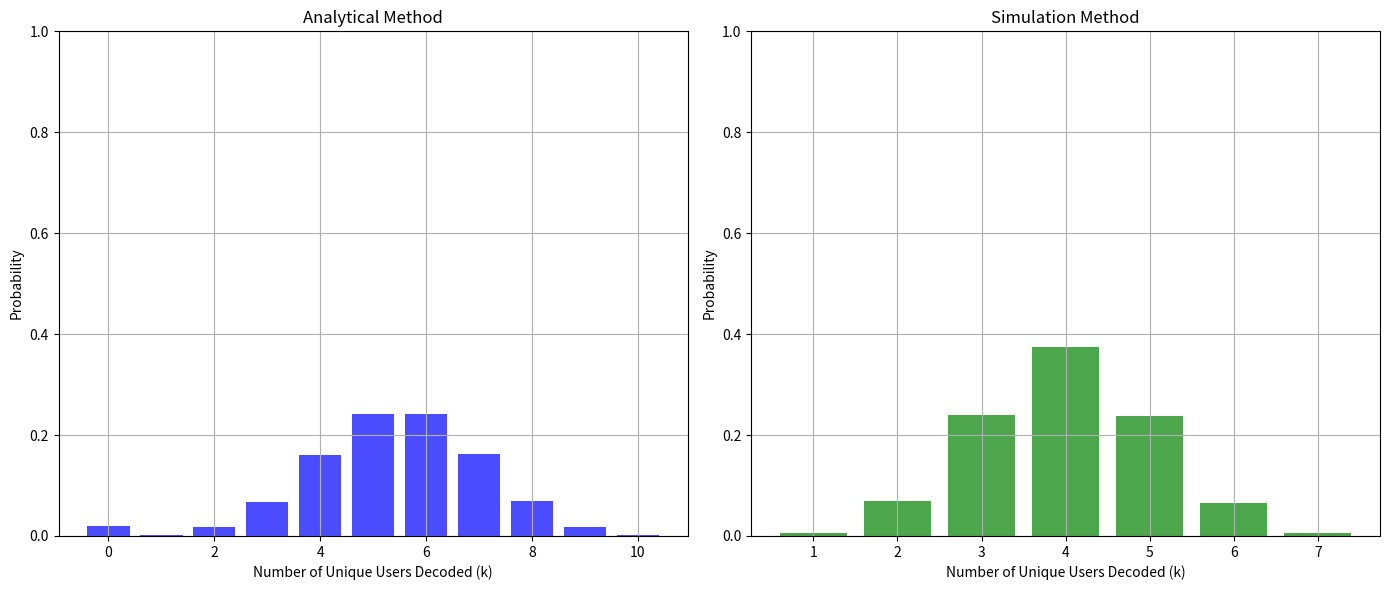

Write Python code to recreate this figure.
import numpy as np
import pandas as pd
import matplotlib.pyplot as plt
from scipy.special import comb

# Function to calculate the probability of k unique users being decoded over m slots
def probability_k_unique_users(n, m, p, k):
    # Slot success probability
    P_s = n * p * (1 - p)**(n - 1)

    if k == 0:
        # Probability that no users are decoded is the probability that all m slots fail
        return (1 - P_s) ** m
    
    total_prob = 0
    for s in range(1, m + 1):
        # Binomial coefficient (m choose s)
        comb_ms = comb(m, s)
        # Probability of s successful transmissions
        success_prob = P_s**s
        # Probability of m-s failed transmissions
        failure_prob = (1 - P_s)**(m - s)
        # Binomial coefficient (n choose k)
        choose_k_from_n = comb(n, k)
        # Ways to assign s successes to k users, allowing repetitions
        repeated_selections = k**s

        # Calculate the term for this s
        term = (comb_ms * success_prob * failure_prob * choose_k_from_n * repeated_selections) / (n**s)
        total_prob += term

    return total_prob

# Parameters
n = 10  # Number of users
m = 10  # Number of slots
p = 0.5  # Probability of transmission per slot
k_values = range(0, n + 1)  # Different k values to evaluate (including 0)
num_timeframes = 15  # Number of timeframes
num_simulations_2 = 1000  # Number of simulations for method 2

# Analytical Method
# Calculate probabilities for different k values
probabilities_analytical = [probability_k_unique_users(n, m, p, k) for k in k_values]

# Normalize probabilities to ensure they sum up to 1
prob_sum = sum(probabilities_analytical)
probabilities_analytical = [prob / prob_sum for prob in probabilities_analytical]

# Simulation Method
def simulate_transmissions(number_of_users, transmission_probability):
    decisions = np.random.rand(number_of_users) < transmission_probability
    if np.sum(decisions) == 1:
        successful_users = [i for i, decision in enumerate(decisions) if decision]
    else:
        successful_users = []
    return successful_users

# Function to simulate multiple timeframes using the second method
def simulate_multiple_timeframes_method_2(num_timeframes):
    results = []

    for timeframe in range(num_timeframes):
        num_active_users = 6
        tx_prob = 1 / num_active_users
        successful_transmissions = []

        for _ in range(m):
            successful_users = simulate_transmissions(num_active_users, tx_prob)
            if successful_users:
                successful_transmissions.append(successful_users[0])
            else:
                successful_transmissions.append(None)

        results.append(successful_transmissions)

    return results

# Run the simulations for method 2
all_results_method_2 = []

for _ in range(num_simulations_2):
    all_results_method_2.extend(simulate_multiple_timeframes_method_2(num_timeframes))

# Flatten the list of results
all_successful_transmissions = [user for sublist in all_results_method_2 for user in sublist if user is not None]

# Count the number of unique users decoded in each timeframe
unique_users_per_timeframe = [len(set(timeframe)) for timeframe in all_results_method_2]

# Convert results to DataFrame for analysis
df_method_2 = pd.DataFrame(unique_users_per_timeframe, columns=['Successful Transmissions'])

# Calculate probabilities for the simulation method
probabilities_simulation = df_method_2['Successful Transmissions'].value_counts(normalize=True).sort_index()

# Plot the results side by side
plt.figure(figsize=(14, 6))

plt.subplot(1, 2, 1)
plt.bar(k_values, probabilities_analytical, alpha=0.7, color='blue', label='Analytical Method')
plt.xlabel('Number of Unique Users Decoded (k)')
plt.ylabel('Probability')
plt.ylim(0, 1)
plt.title('Analytical Method')
plt.grid(True)

plt.subplot(1, 2, 2)
plt.bar(probabilities_simulation.index, probabilities_simulation.values, alpha=0.7, color='green', label='Simulation Method')
plt.xlabel('Number of Unique Users Decoded (k)')
plt.ylabel('Probability')
plt.ylim(0, 1)
plt.title('Simulation Method')
plt.grid(True)

plt.tight_layout()
plt.show()

# Print the calculated probabilities for both methods
print("Analytical Method:")
for k, prob in zip(k_values, probabilities_analytical):
    print(f'Probability of decoding {k} unique users: {prob:.4f}')

print("\nSimulation Method:")
for k in range(0, m + 1):
    prob = probabilities_simulation.get(k, 0)
    print(f'Probability of decoding {k} unique users: {prob:.4f}')

# Summary statistics for the simulation method
summary_method_2 = df_method_2['Successful Transmissions'].describe()
print("\nMethod 2: Distribution of Successful Transmissions")
print(summary_method_2)
